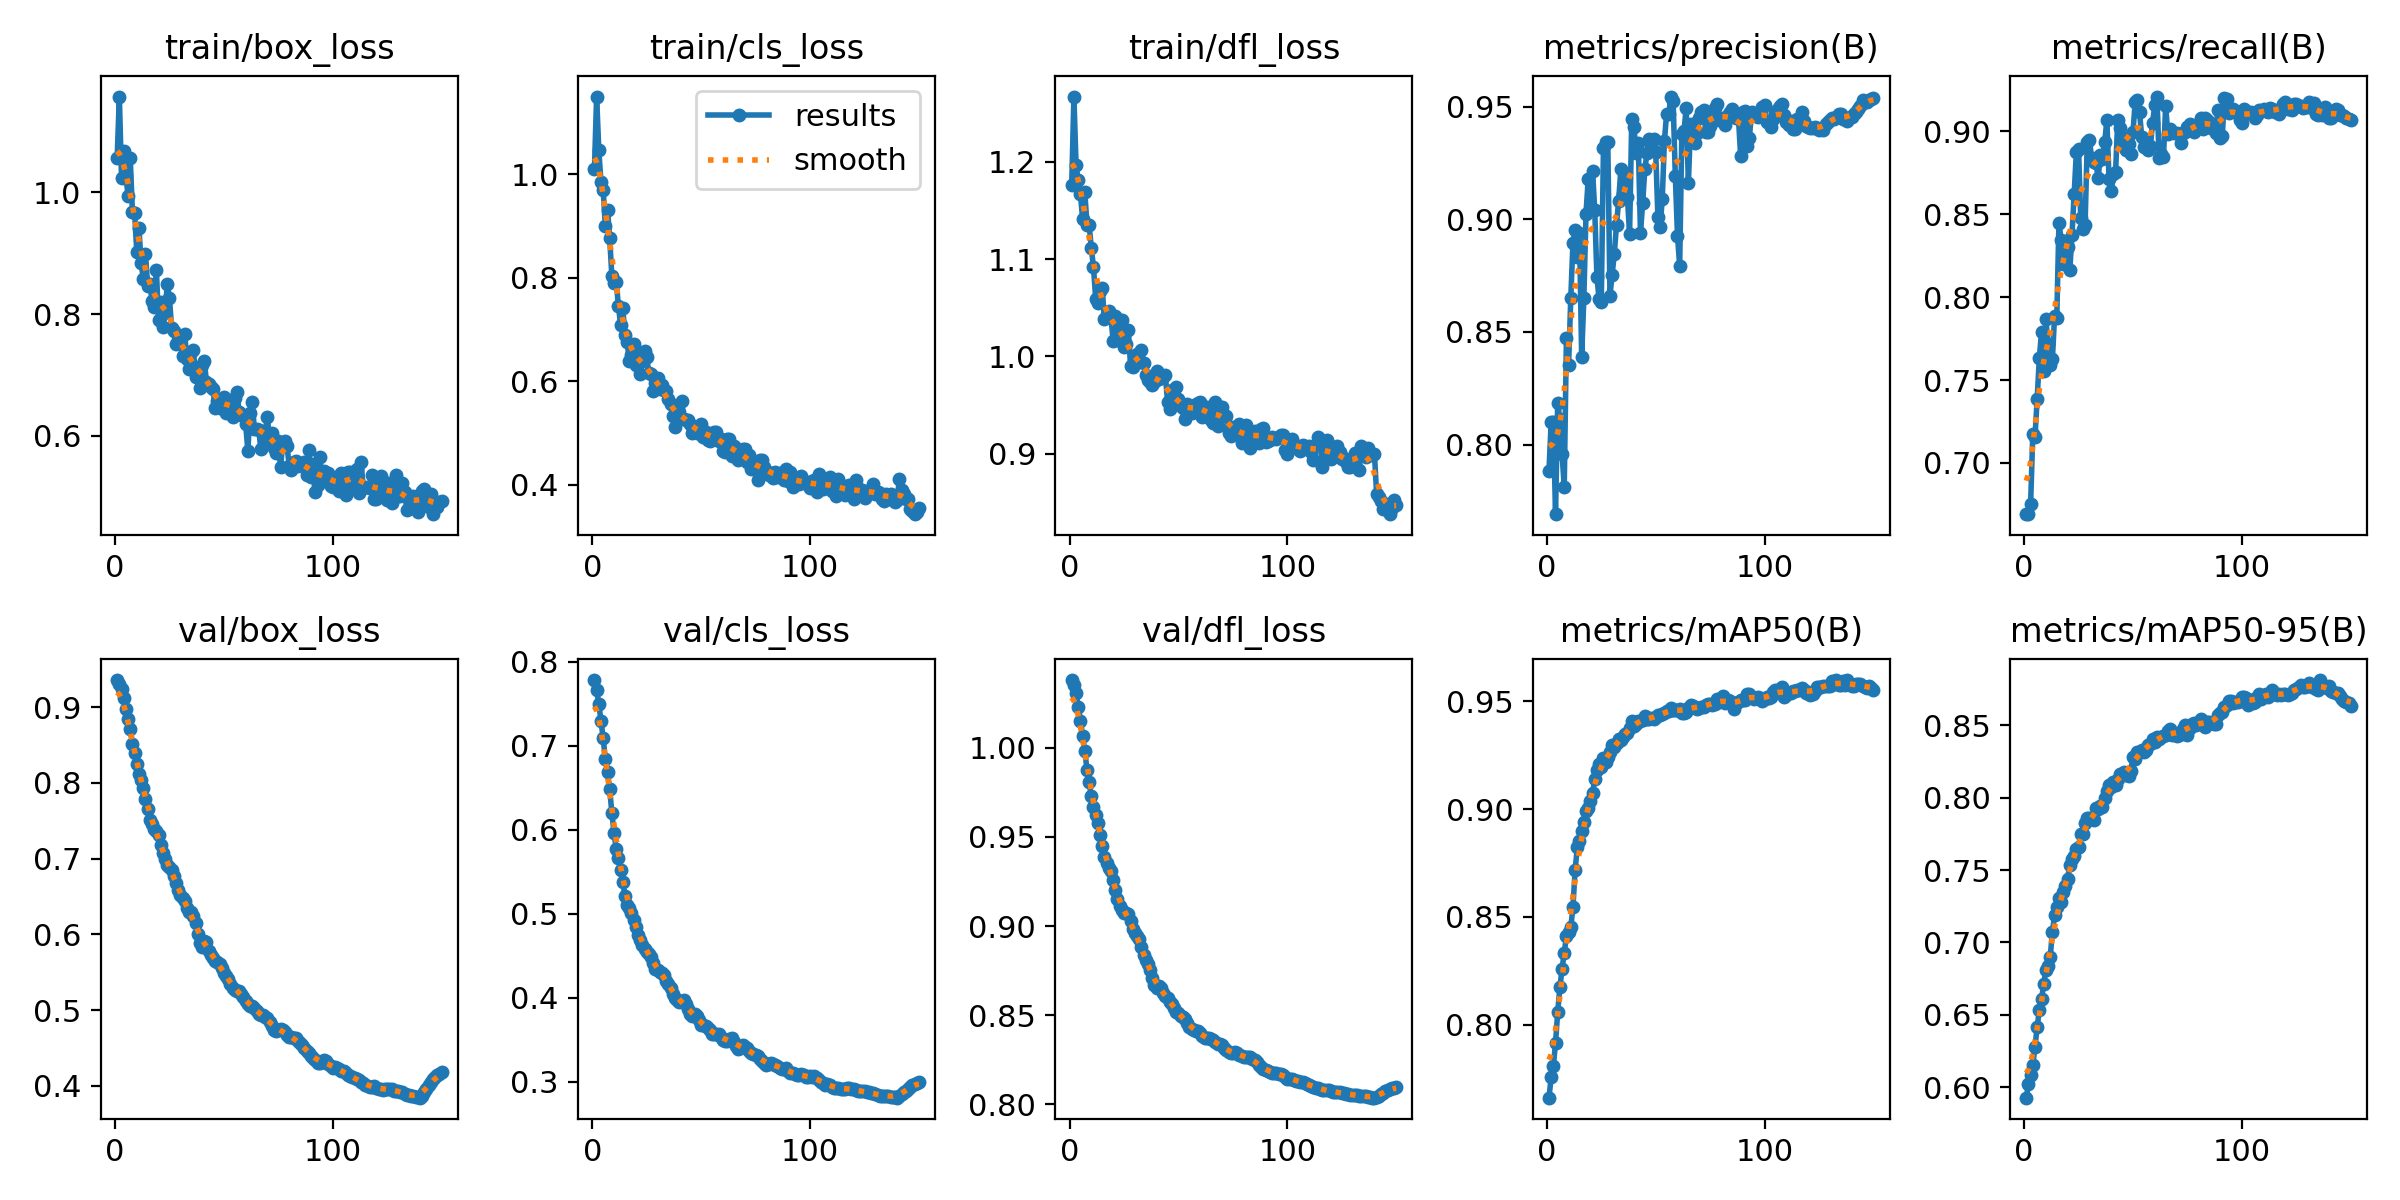

The table this chart was drawn from, first rows:
epoch, time, train/box_loss, train/cls_loss, train/dfl_loss, metrics/precision(B), metrics/recall(B), metrics/mAP50(B), metrics/mAP50-95(B), val/box_loss, val/cls_loss, val/dfl_loss, lr/pg0, lr/pg1, lr/pg2
1, 1.737, 1.056, 1.011, 1.177, 0.7884, 0.6691, 0.7661, 0.5929, 0.9356, 0.7784, 1.038, 3.57e-06, 3.57e-06, 3.57e-06
2, 2.948, 1.157, 1.151, 1.267, 0.8101, 0.6694, 0.7757, 0.6022, 0.931, 0.7665, 1.035, 8.27502e-06, 8.27502e-06, 8.27502e-06
3, 4.196, 1.024, 1.047, 1.196, 0.81, 0.6754, 0.7808, 0.6087, 0.9239, 0.7501, 1.031, 1.29172e-05, 1.29172e-05, 1.29172e-05
4, 5.442, 1.067, 0.9848, 1.181, 0.7691, 0.7177, 0.7914, 0.6152, 0.9114, 0.7302, 1.023, 1.74966e-05, 1.74966e-05, 1.74966e-05
5, 6.696, 1.026, 0.9701, 1.167, 0.8185, 0.7157, 0.806, 0.628, 0.8975, 0.7088, 1.015, 2.20131e-05, 2.20131e-05, 2.20131e-05
6, 7.95, 0.9945, 0.9008, 1.141, 0.8112, 0.7386, 0.8173, 0.6416, 0.8843, 0.6849, 1.007, 2.64668e-05, 2.64668e-05, 2.64668e-05
7, 9.203, 1.056, 0.9313, 1.169, 0.796, 0.7634, 0.8258, 0.6533, 0.8709, 0.6683, 0.9982, 3.08577e-05, 3.08577e-05, 3.08577e-05
8, 10.49, 0.968, 0.877, 1.136, 0.7811, 0.7789, 0.8332, 0.6608, 0.8518, 0.6485, 0.9878, 3.51857e-05, 3.51857e-05, 3.51857e-05
9, 11.77, 0.9662, 0.8031, 1.136, 0.8474, 0.7556, 0.8409, 0.6714, 0.8388, 0.62, 0.9806, 3.94509e-05, 3.94509e-05, 3.94509e-05
10, 13.01, 0.9026, 0.7893, 1.111, 0.8353, 0.7865, 0.843, 0.6808, 0.8243, 0.5961, 0.9729, 4.36532e-05, 4.36532e-05, 4.36532e-05
11, 14.27, 0.9413, 0.792, 1.092, 0.8649, 0.772, 0.8451, 0.6836, 0.8119, 0.577, 0.9669, 4.77928e-05, 4.77928e-05, 4.77928e-05
12, 15.51, 0.8831, 0.7465, 1.059, 0.8896, 0.7592, 0.8545, 0.6901, 0.8038, 0.5666, 0.9622, 5.18695e-05, 5.18695e-05, 5.18695e-05
13, 16.75, 0.8579, 0.7092, 1.055, 0.8952, 0.7627, 0.8718, 0.7073, 0.7936, 0.5518, 0.958, 5.58834e-05, 5.58834e-05, 5.58834e-05
14, 17.99, 0.898, 0.7411, 1.068, 0.8833, 0.7888, 0.8822, 0.7187, 0.7792, 0.5384, 0.9512, 5.98344e-05, 5.98344e-05, 5.98344e-05
15, 19.25, 0.8465, 0.69, 1.07, 0.8939, 0.7871, 0.8851, 0.7242, 0.7654, 0.5215, 0.9449, 6.37226e-05, 6.37226e-05, 6.37226e-05
16, 20.49, 0.8495, 0.6764, 1.039, 0.839, 0.8447, 0.8897, 0.7304, 0.7512, 0.5109, 0.9388, 6.7548e-05, 6.7548e-05, 6.7548e-05
17, 21.72, 0.8221, 0.6399, 1.042, 0.8649, 0.8346, 0.8942, 0.7279, 0.746, 0.507, 0.9352, 7.13105e-05, 7.13105e-05, 7.13105e-05
18, 22.92, 0.8117, 0.6507, 1.047, 0.9025, 0.8198, 0.8992, 0.7349, 0.7392, 0.5004, 0.9325, 7.50102e-05, 7.50102e-05, 7.50102e-05
19, 24.19, 0.8723, 0.6713, 1.042, 0.9178, 0.8226, 0.9005, 0.739, 0.7367, 0.4931, 0.9307, 7.86471e-05, 7.86471e-05, 7.86471e-05
20, 25.42, 0.7896, 0.6312, 1.016, 0.9048, 0.8304, 0.9039, 0.7441, 0.7306, 0.4847, 0.9256, 8.22211e-05, 8.22211e-05, 8.22211e-05
21, 26.65, 0.8206, 0.648, 1.041, 0.9216, 0.8166, 0.9073, 0.7537, 0.7182, 0.475, 0.9204, 8.57324e-05, 8.57324e-05, 8.57324e-05
22, 27.91, 0.7784, 0.6133, 1.017, 0.9041, 0.8377, 0.914, 0.7576, 0.7067, 0.4686, 0.915, 8.91807e-05, 8.91807e-05, 8.91807e-05
23, 29.15, 0.8013, 0.6388, 1.038, 0.8746, 0.8624, 0.9179, 0.7599, 0.699, 0.4634, 0.9114, 9.25663e-05, 9.25663e-05, 9.25663e-05
24, 30.38, 0.8494, 0.6577, 1.037, 0.8644, 0.8873, 0.9207, 0.7643, 0.6917, 0.458, 0.9088, 9.5889e-05, 9.5889e-05, 9.5889e-05
25, 31.61, 0.8263, 0.6461, 1.01, 0.8632, 0.8895, 0.9194, 0.7661, 0.6887, 0.4544, 0.9074, 9.91489e-05, 9.91489e-05, 9.91489e-05
26, 32.87, 0.777, 0.6164, 1.013, 0.9315, 0.8475, 0.9236, 0.775, 0.6846, 0.4526, 0.9072, 9.9365e-05, 9.9365e-05, 9.9365e-05
27, 34.11, 0.7725, 0.6139, 1.027, 0.9345, 0.841, 0.9216, 0.7747, 0.6773, 0.4486, 0.9069, 9.85796e-05, 9.85796e-05, 9.85796e-05
28, 35.31, 0.751, 0.5815, 0.9906, 0.9343, 0.8436, 0.9241, 0.7825, 0.6672, 0.4416, 0.9028, 9.77942e-05, 9.77942e-05, 9.77942e-05
29, 36.55, 0.7569, 0.5974, 0.9896, 0.8662, 0.8933, 0.9264, 0.7858, 0.6586, 0.4346, 0.8986, 9.70088e-05, 9.70088e-05, 9.70088e-05
30, 37.82, 0.7521, 0.6062, 0.9931, 0.8753, 0.8946, 0.9298, 0.7857, 0.6518, 0.4328, 0.8962, 9.62234e-05, 9.62234e-05, 9.62234e-05
31, 39.02, 0.732, 0.5857, 1.003, 0.8848, 0.884, 0.9285, 0.7854, 0.6485, 0.4311, 0.8941, 9.5438e-05, 9.5438e-05, 9.5438e-05
32, 40.22, 0.7675, 0.5921, 0.9938, 0.8976, 0.8814, 0.9307, 0.7848, 0.6434, 0.4297, 0.8925, 9.46526e-05, 9.46526e-05, 9.46526e-05
33, 41.44, 0.7264, 0.5833, 1.006, 0.9083, 0.881, 0.9323, 0.7925, 0.635, 0.4276, 0.888, 9.38672e-05, 9.38672e-05, 9.38672e-05
34, 42.68, 0.71, 0.5809, 0.9937, 0.9224, 0.8716, 0.9319, 0.7923, 0.6298, 0.4203, 0.884, 9.30818e-05, 9.30818e-05, 9.30818e-05
35, 43.91, 0.7381, 0.566, 0.9808, 0.911, 0.886, 0.9334, 0.7944, 0.6294, 0.4168, 0.8809, 9.22964e-05, 9.22964e-05, 9.22964e-05
36, 45.16, 0.7411, 0.5553, 0.9762, 0.9196, 0.8831, 0.9347, 0.7934, 0.6236, 0.4113, 0.8784, 9.1511e-05, 9.1511e-05, 9.1511e-05
37, 46.36, 0.6966, 0.5335, 0.9738, 0.91, 0.8933, 0.935, 0.7999, 0.6147, 0.4051, 0.8751, 9.07256e-05, 9.07256e-05, 9.07256e-05
38, 47.6, 0.6987, 0.5122, 0.9708, 0.8935, 0.9067, 0.9378, 0.8045, 0.601, 0.4001, 0.8706, 8.99402e-05, 8.99402e-05, 8.99402e-05
39, 48.82, 0.6792, 0.5278, 0.9736, 0.9445, 0.8712, 0.941, 0.8087, 0.5891, 0.3969, 0.8668, 8.91548e-05, 8.91548e-05, 8.91548e-05
40, 50.06, 0.7166, 0.5398, 0.9854, 0.941, 0.8638, 0.9387, 0.8073, 0.5832, 0.3951, 0.8653, 8.83694e-05, 8.83694e-05, 8.83694e-05
41, 51.26, 0.7236, 0.5628, 0.9769, 0.9294, 0.8744, 0.9394, 0.8105, 0.5916, 0.3958, 0.8662, 8.7584e-05, 8.7584e-05, 8.7584e-05
42, 52.5, 0.6887, 0.5267, 0.9795, 0.934, 0.8752, 0.9407, 0.8087, 0.5899, 0.3972, 0.8651, 8.67986e-05, 8.67986e-05, 8.67986e-05
43, 53.7, 0.6853, 0.5251, 0.9784, 0.8939, 0.9067, 0.9408, 0.8128, 0.5784, 0.3923, 0.8626, 8.60132e-05, 8.60132e-05, 8.60132e-05
44, 54.94, 0.6805, 0.5243, 0.9808, 0.907, 0.902, 0.9414, 0.8166, 0.5729, 0.3866, 0.861, 8.52278e-05, 8.52278e-05, 8.52278e-05
45, 56.18, 0.6777, 0.5168, 0.9534, 0.9223, 0.8965, 0.9432, 0.8161, 0.5694, 0.3813, 0.8595, 8.44424e-05, 8.44424e-05, 8.44424e-05
46, 57.38, 0.6462, 0.5005, 0.9456, 0.9294, 0.8935, 0.9417, 0.8177, 0.5642, 0.3782, 0.8575, 8.3657e-05, 8.3657e-05, 8.3657e-05
47, 58.62, 0.6575, 0.5083, 0.965, 0.9355, 0.8886, 0.9417, 0.8159, 0.5638, 0.3806, 0.856, 8.28716e-05, 8.28716e-05, 8.28716e-05
48, 59.85, 0.6452, 0.4991, 0.9565, 0.9336, 0.8926, 0.9423, 0.8146, 0.5612, 0.3784, 0.8541, 8.20862e-05, 8.20862e-05, 8.20862e-05
49, 61.06, 0.6533, 0.5064, 0.9686, 0.9355, 0.8863, 0.942, 0.8183, 0.5555, 0.3732, 0.8518, 8.13008e-05, 8.13008e-05, 8.13008e-05
50, 62.31, 0.6644, 0.5177, 0.9557, 0.9299, 0.8993, 0.9427, 0.8281, 0.5488, 0.3682, 0.8509, 8.05154e-05, 8.05154e-05, 8.05154e-05
51, 63.54, 0.6381, 0.492, 0.949, 0.9012, 0.9177, 0.9434, 0.8267, 0.5455, 0.3678, 0.8495, 7.973e-05, 7.973e-05, 7.973e-05
52, 64.75, 0.6515, 0.503, 0.9468, 0.8965, 0.919, 0.9434, 0.8318, 0.5406, 0.3663, 0.8488, 7.89446e-05, 7.89446e-05, 7.89446e-05
53, 66.03, 0.6557, 0.4861, 0.9356, 0.9088, 0.9115, 0.9439, 0.8317, 0.5347, 0.364, 0.8476, 7.81592e-05, 7.81592e-05, 7.81592e-05
54, 67.23, 0.6319, 0.4847, 0.9514, 0.9349, 0.8968, 0.9447, 0.8328, 0.5292, 0.3615, 0.8455, 7.73738e-05, 7.73738e-05, 7.73738e-05
55, 68.48, 0.6628, 0.4969, 0.947, 0.9467, 0.8905, 0.9456, 0.8313, 0.526, 0.3567, 0.8434, 7.65884e-05, 7.65884e-05, 7.65884e-05
56, 69.67, 0.6723, 0.5029, 0.9416, 0.9469, 0.8923, 0.9454, 0.8331, 0.5245, 0.3574, 0.8423, 7.5803e-05, 7.5803e-05, 7.5803e-05
57, 70.94, 0.6387, 0.5023, 0.9496, 0.9545, 0.8884, 0.947, 0.8364, 0.5245, 0.3571, 0.8417, 7.50176e-05, 7.50176e-05, 7.50176e-05
58, 72.18, 0.6347, 0.4837, 0.9487, 0.9523, 0.8911, 0.946, 0.8369, 0.5213, 0.3569, 0.8411, 7.42322e-05, 7.42322e-05, 7.42322e-05
59, 73.41, 0.6351, 0.4891, 0.9524, 0.9193, 0.9052, 0.946, 0.8402, 0.5173, 0.3531, 0.8408, 7.34468e-05, 7.34468e-05, 7.34468e-05
60, 74.65, 0.6194, 0.466, 0.9527, 0.8928, 0.9157, 0.9458, 0.8386, 0.5126, 0.3495, 0.8398, 7.26614e-05, 7.26614e-05, 7.26614e-05
... 90 more rows
